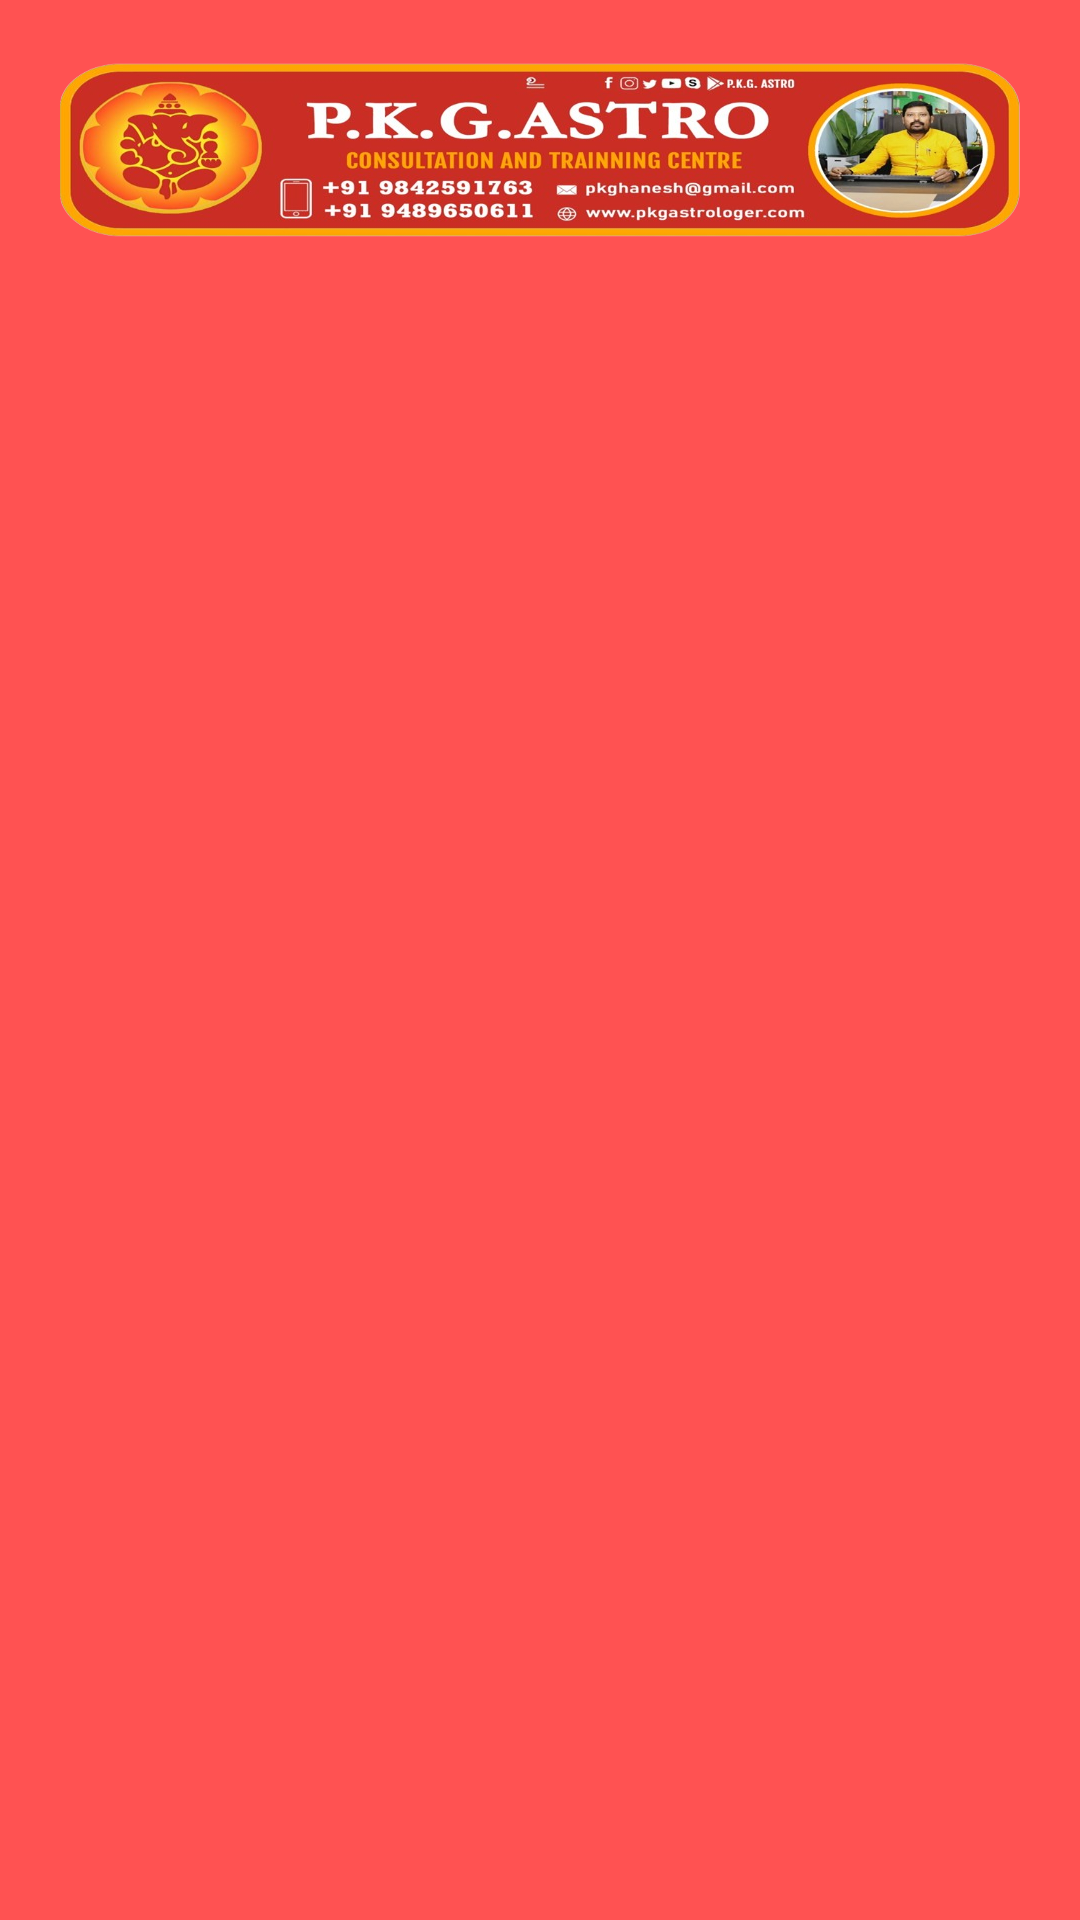

Reconstruct the res/layout file that produces this screen, plus the resources it refers to.
<!-- AndroidManifest.xml: application theme Theme.Astro -->
<!-- res/layout/nav_header.xml -->
<?xml version="1.0" encoding="utf-8"?>
<LinearLayout xmlns:android="http://schemas.android.com/apk/res/android"
    xmlns:app="http://schemas.android.com/apk/res-auto"
    android:layout_width="match_parent"
    android:layout_height="wrap_content"
    android:background="@color/orage"
    android:gravity="center_vertical"
    android:orientation="vertical"
    android:padding="20dp">

    <androidx.constraintlayout.widget.ConstraintLayout
        android:layout_width="match_parent"
        android:layout_height="match_parent"
        >
        <ImageView
            android:id="@+id/nav_header_username2"
            android:layout_width="wrap_content"
            android:layout_height="60dp"
            android:layout_alignParentEnd="true"
            android:layout_centerVertical="true"
            android:background="@drawable/logof"
            android:gravity="center"
            android:maxLength="1"
            android:fontFamily="@font/font123"
            android:maxLines="1"
            android:text="D"
            android:padding="10dp"
            android:textColor="@color/black"
            android:textSize="20dp"
            app:layout_constraintStart_toStartOf="parent"
            app:layout_constraintTop_toTopOf="parent" />

        <TextView
            android:id="@+id/nav_header_username"
            android:layout_width="match_parent"
            android:layout_height="wrap_content"
            android:layout_marginStart="60dp"
            android:paddingLeft="10dp"
            android:text="P.K.G"
            android:textColor="@color/white"
            android:visibility="gone"
            android:textSize="25dp"
            android:textStyle="bold"
            app:layout_constraintEnd_toEndOf="parent"
            app:layout_constraintStart_toEndOf="@+id/nav_header_username2"
            app:layout_constraintTop_toTopOf="parent" />

        <TextView
            android:layout_width="match_parent"
            android:layout_height="wrap_content"
            android:layout_marginStart="60dp"
            android:paddingLeft="10dp"
            android:text="ASTRO"
            android:visibility="gone"
            android:textColor="@color/white"
            android:textSize="20dp"
            android:textStyle="bold"
            app:layout_constraintEnd_toEndOf="parent"
            app:layout_constraintStart_toEndOf="@+id/nav_header_username2"
            app:layout_constraintTop_toBottomOf="@+id/nav_header_username" />


    </androidx.constraintlayout.widget.ConstraintLayout>


</LinearLayout>
<!-- resources referenced by this layout -->
<resources>
  <color name="black">#FF000000</color>
  <color name="orage">#ff5252</color>
  <color name="white">#FFFFFFFF</color>
  <!-- drawable logof: png bitmap (drawable, 372433 bytes) -->
  <style name="Theme.Astro" parent="Theme.MaterialComponents.Light.NoActionBar.Bridge">
          
          <item name="colorPrimary">@color/black</item>
          <item name="colorPrimaryVariant">@color/black</item>
          <item name="colorOnPrimary">@color/black</item>
          
          <item name="colorOnSecondary">@color/black</item>
          
          <item name="android:statusBarColor" tools:targetApi="l">@color/orage</item>
          <item name="android:windowActivityTransitions">true</item>
  
          
      </style>
</resources>
